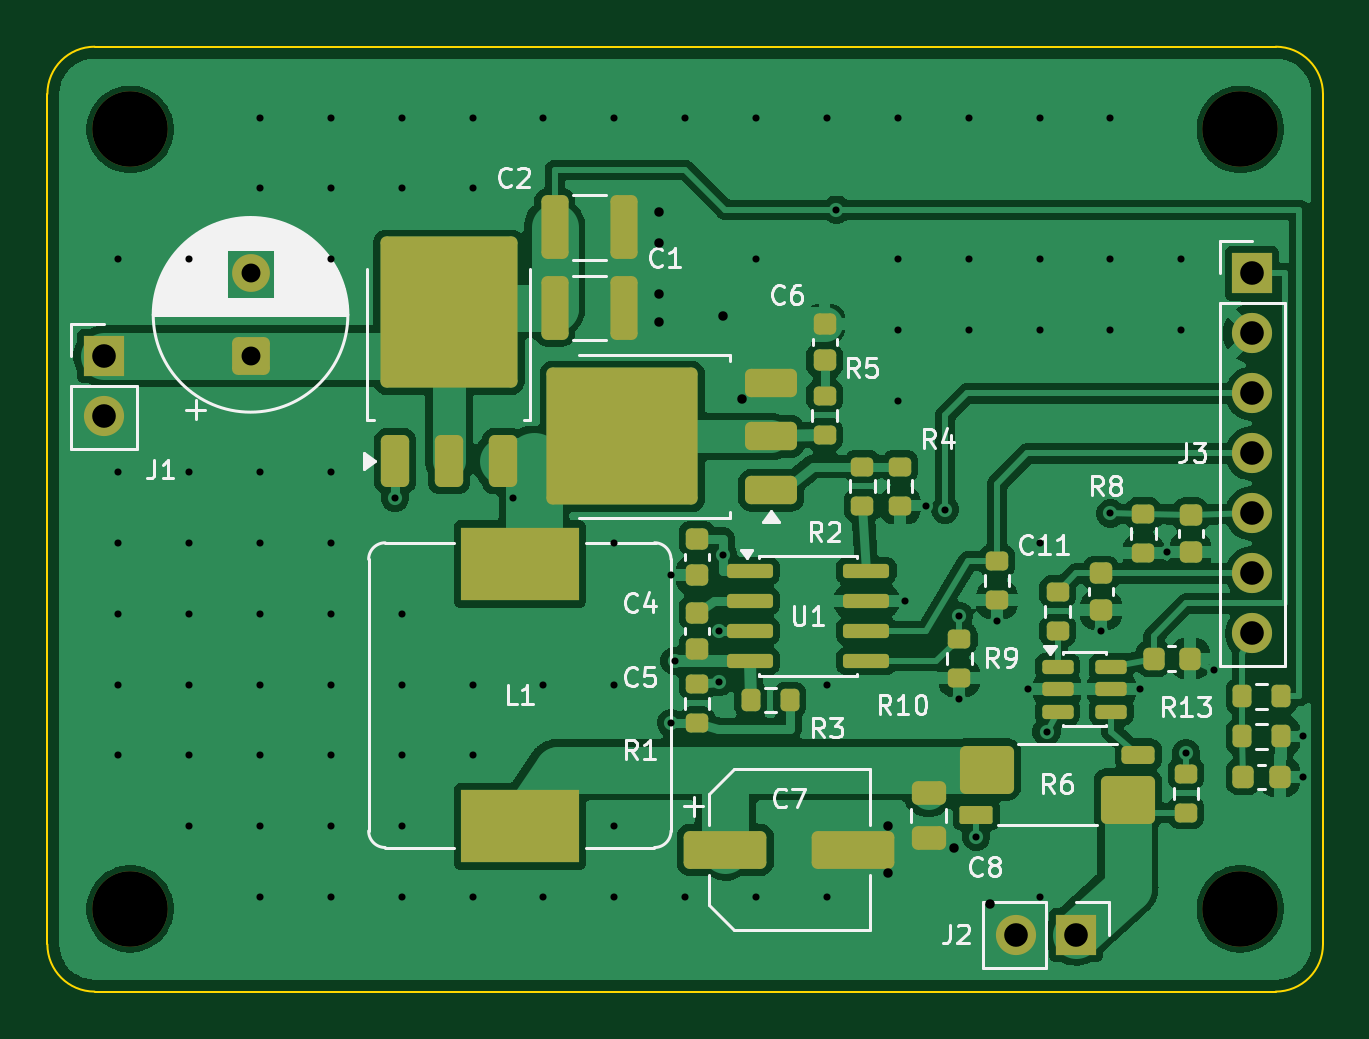
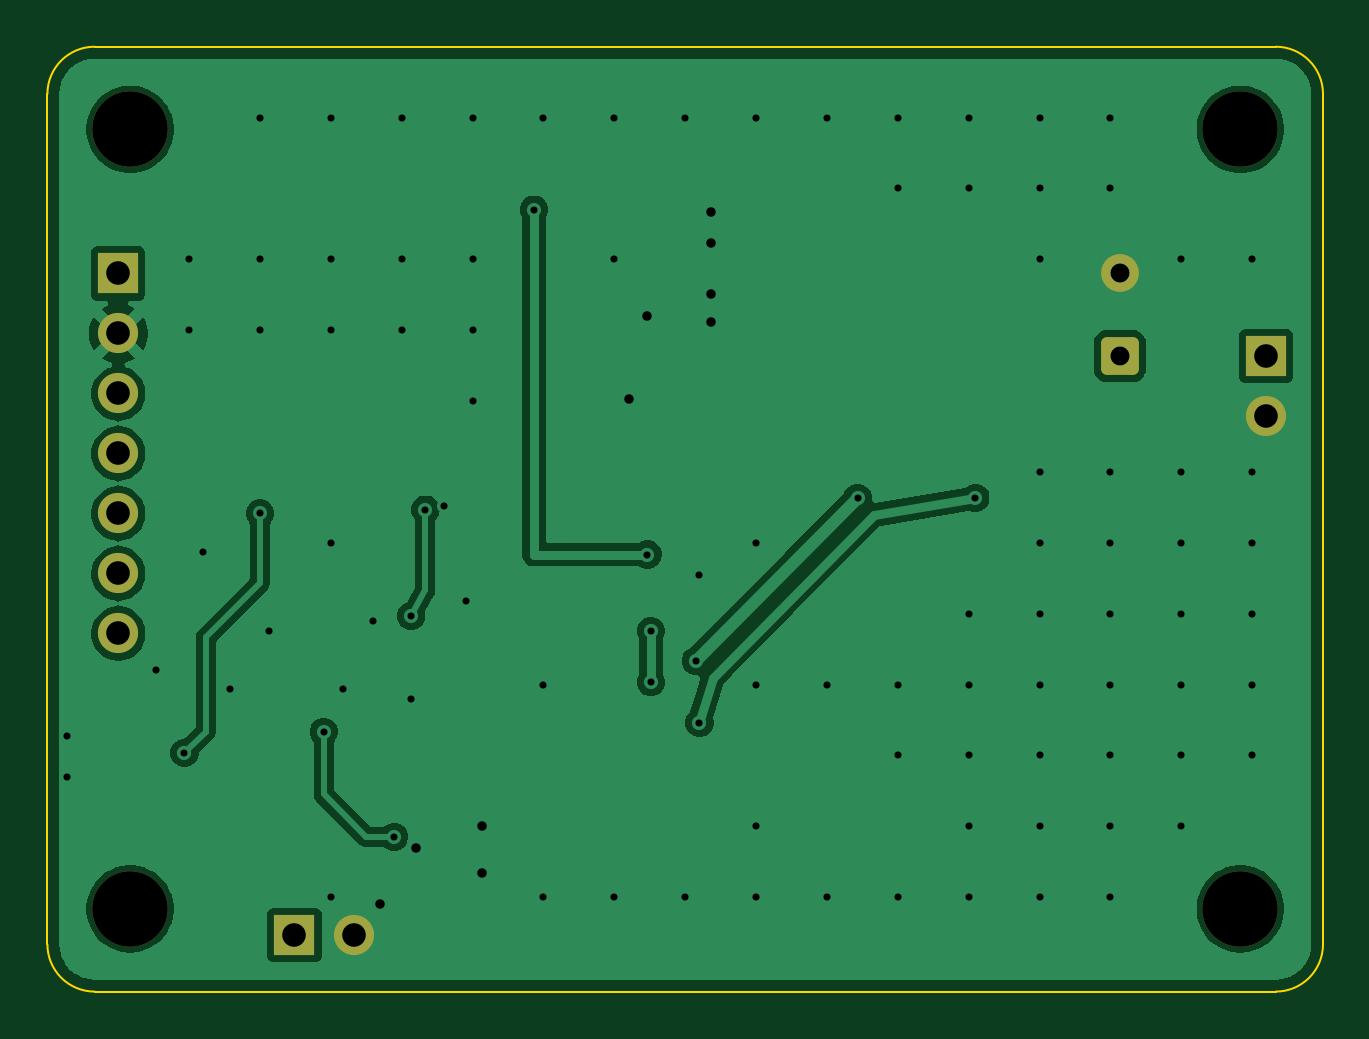
Circuit board: 11 layer files. Board 54.0 x 40.0 mm.
- bottom_copper: sync_buck-B_Cu.gbl (41395 bytes)
- bottom_mask: sync_buck-B_Mask.gbs (1763 bytes)
- paste: sync_buck-B_Paste.gbp (451 bytes)
- bottom_silk: sync_buck-B_Silkscreen.gbo (1773 bytes)
- outline: sync_buck-Edge_Cuts.gm1 (887 bytes)
- top_copper: sync_buck-F_Cu.gtl (107923 bytes)
- top_mask: sync_buck-F_Mask.gts (6136 bytes)
- paste: sync_buck-F_Paste.gtp (5492 bytes)
- top_silk: sync_buck-F_Silkscreen.gto (44519 bytes)
- drill: sync_buck-NPTH.drl (368 bytes)
- drill: sync_buck-PTH.drl (1859 bytes)

=== bottom_copper: sync_buck-B_Cu.gbl (41395 bytes, source omitted) ===
=== bottom_mask: sync_buck-B_Mask.gbs (1763 bytes, source withheld) ===
=== paste: sync_buck-B_Paste.gbp ===
%TF.GenerationSoftware,KiCad,Pcbnew,10.0.7*%
%TF.CreationDate,2026-11-11T14:47:29-05:00*%
%TF.ProjectId,sync_buck,73796e63-5f62-4756-936b-2e6b69636164,A*%
%TF.SameCoordinates,Original*%
%TF.FileFunction,Paste,Bot*%
%TF.FilePolarity,Positive*%
%FSLAX46Y46*%
G04 Gerber Fmt 4.6, Leading zero omitted, Abs format (unit mm)*
G04 Created by KiCad (PCBNEW 10.0.7) date 2026-11-11 14:47:29*
%MOMM*%
%LPD*%
G01*
G04 APERTURE LIST*
G04 APERTURE END LIST*
M02*

=== bottom_silk: sync_buck-B_Silkscreen.gbo (1773 bytes, source withheld) ===
=== outline: sync_buck-Edge_Cuts.gm1 ===
%TF.GenerationSoftware,KiCad,Pcbnew,10.0.7*%
%TF.CreationDate,2026-11-11T14:47:29-05:00*%
%TF.ProjectId,sync_buck,73796e63-5f62-4756-936b-2e6b69636164,A*%
%TF.SameCoordinates,Original*%
%TF.FileFunction,Profile,NP*%
%FSLAX46Y46*%
G04 Gerber Fmt 4.6, Leading zero omitted, Abs format (unit mm)*
G04 Created by KiCad (PCBNEW 10.0.7) date 2026-11-11 14:47:29*
%MOMM*%
%LPD*%
G01*
G04 APERTURE LIST*
%TA.AperFunction,Profile*%
%ADD10C,0.100000*%
%TD*%
G04 APERTURE END LIST*
D10*
X0Y38000000D02*
G75*
G02*
X2000000Y40000000I2000000J0D01*
G01*
X0Y2000000D02*
X0Y38000000D01*
X2000000Y40000000D02*
X52000000Y40000000D01*
X2000000Y0D02*
G75*
G02*
X0Y2000000I0J2000000D01*
G01*
X52000000Y40000000D02*
G75*
G02*
X54000000Y38000000I0J-2000000D01*
G01*
X52000000Y0D02*
X2000000Y0D01*
X54000000Y38000000D02*
X54000000Y2000000D01*
X54000000Y2000000D02*
G75*
G02*
X52000000Y0I-2000000J0D01*
G01*
M02*

=== top_copper: sync_buck-F_Cu.gtl (107923 bytes, source omitted) ===
=== top_mask: sync_buck-F_Mask.gts (6136 bytes, source omitted) ===
=== paste: sync_buck-F_Paste.gtp ===
%TF.GenerationSoftware,KiCad,Pcbnew,10.0.7*%
%TF.CreationDate,2026-11-11T14:47:29-05:00*%
%TF.ProjectId,sync_buck,73796e63-5f62-4756-936b-2e6b69636164,A*%
%TF.SameCoordinates,Original*%
%TF.FileFunction,Paste,Top*%
%TF.FilePolarity,Positive*%
%FSLAX46Y46*%
G04 Gerber Fmt 4.6, Leading zero omitted, Abs format (unit mm)*
G04 Created by KiCad (PCBNEW 10.0.7) date 2026-11-11 14:47:29*
%MOMM*%
%LPD*%
G01*
G04 APERTURE LIST*
G04 Aperture macros list*
%AMRoundRect*
0 Rectangle with rounded corners*
0 $1 Rounding radius*
0 $2 $3 $4 $5 $6 $7 $8 $9 X,Y pos of 4 corners*
0 Add a 4 corners polygon primitive as box body*
4,1,4,$2,$3,$4,$5,$6,$7,$8,$9,$2,$3,0*
0 Add four circle primitives for the rounded corners*
1,1,$1+$1,$2,$3*
1,1,$1+$1,$4,$5*
1,1,$1+$1,$6,$7*
1,1,$1+$1,$8,$9*
0 Add four rect primitives between the rounded corners*
20,1,$1+$1,$2,$3,$4,$5,0*
20,1,$1+$1,$4,$5,$6,$7,0*
20,1,$1+$1,$6,$7,$8,$9,0*
20,1,$1+$1,$8,$9,$2,$3,0*%
G04 Aperture macros list end*
%ADD10RoundRect,0.200000X-0.275000X0.200000X-0.275000X-0.200000X0.275000X-0.200000X0.275000X0.200000X0*%
%ADD11R,5.000000X3.100000*%
%ADD12RoundRect,0.200000X0.200000X0.275000X-0.200000X0.275000X-0.200000X-0.275000X0.200000X-0.275000X0*%
%ADD13RoundRect,0.200000X0.275000X-0.200000X0.275000X0.200000X-0.275000X0.200000X-0.275000X-0.200000X0*%
%ADD14RoundRect,0.225000X-0.225000X-0.250000X0.225000X-0.250000X0.225000X0.250000X-0.225000X0.250000X0*%
%ADD15RoundRect,0.250000X1.125000X-1.275000X1.125000X1.275000X-1.125000X1.275000X-1.125000X-1.275000X0*%
%ADD16RoundRect,0.250000X0.350000X-0.850000X0.350000X0.850000X-0.350000X0.850000X-0.350000X-0.850000X0*%
%ADD17RoundRect,0.250000X-0.475000X0.250000X-0.475000X-0.250000X0.475000X-0.250000X0.475000X0.250000X0*%
%ADD18RoundRect,0.200000X-0.200000X-0.275000X0.200000X-0.275000X0.200000X0.275000X-0.200000X0.275000X0*%
%ADD19RoundRect,0.225000X0.250000X-0.225000X0.250000X0.225000X-0.250000X0.225000X-0.250000X-0.225000X0*%
%ADD20RoundRect,0.225000X-0.250000X0.225000X-0.250000X-0.225000X0.250000X-0.225000X0.250000X0.225000X0*%
%ADD21RoundRect,0.150000X-0.512500X-0.150000X0.512500X-0.150000X0.512500X0.150000X-0.512500X0.150000X0*%
%ADD22RoundRect,0.250000X-0.325000X-1.100000X0.325000X-1.100000X0.325000X1.100000X-0.325000X1.100000X0*%
%ADD23RoundRect,0.243600X-0.901400X-0.771400X0.901400X-0.771400X0.901400X0.771400X-0.901400X0.771400X0*%
%ADD24RoundRect,0.091200X-0.608800X-0.288800X0.608800X-0.288800X0.608800X0.288800X-0.608800X0.288800X0*%
%ADD25RoundRect,0.190000X-0.510000X-0.190000X0.510000X-0.190000X0.510000X0.190000X-0.510000X0.190000X0*%
%ADD26RoundRect,0.250000X1.275000X1.125000X-1.275000X1.125000X-1.275000X-1.125000X1.275000X-1.125000X0*%
%ADD27RoundRect,0.250000X0.850000X0.350000X-0.850000X0.350000X-0.850000X-0.350000X0.850000X-0.350000X0*%
%ADD28RoundRect,0.150000X-0.825000X-0.150000X0.825000X-0.150000X0.825000X0.150000X-0.825000X0.150000X0*%
%ADD29RoundRect,0.250000X-1.500000X-0.550000X1.500000X-0.550000X1.500000X0.550000X-1.500000X0.550000X0*%
G04 APERTURE END LIST*
D10*
%TO.C,R8*%
X46400000Y20225000D03*
X46400000Y18575000D03*
%TD*%
%TO.C,R1*%
X27500000Y13025000D03*
X27500000Y11375000D03*
%TD*%
%TO.C,R10*%
X38600000Y14925000D03*
X38600000Y13275000D03*
%TD*%
D11*
%TO.C,L1*%
X20000000Y18100000D03*
X20000000Y7000000D03*
%TD*%
D12*
%TO.C,R12*%
X52225000Y12500000D03*
X50575000Y12500000D03*
%TD*%
D13*
%TO.C,R7*%
X48200000Y7575000D03*
X48200000Y9225000D03*
%TD*%
D10*
%TO.C,R11*%
X40200000Y18225000D03*
X40200000Y16575000D03*
%TD*%
D14*
%TO.C,C12*%
X50625000Y9100000D03*
X52175000Y9100000D03*
%TD*%
D15*
%TO.C,Q1*%
X15475000Y27085000D03*
X18525000Y27085000D03*
X15475000Y30435000D03*
X18525000Y30435000D03*
D16*
X14720000Y22460000D03*
X17000000Y22460000D03*
X19280000Y22460000D03*
%TD*%
D17*
%TO.C,C8*%
X37300000Y8400000D03*
X37300000Y6500000D03*
%TD*%
D18*
%TO.C,R13*%
X50575000Y10800000D03*
X52225000Y10800000D03*
%TD*%
D19*
%TO.C,C6*%
X32900000Y26725000D03*
X32900000Y28275000D03*
%TD*%
D20*
%TO.C,C4*%
X27500000Y19175000D03*
X27500000Y17625000D03*
%TD*%
D21*
%TO.C,U2*%
X42762500Y13750000D03*
X42762500Y12800000D03*
X42762500Y11850000D03*
X45037500Y11850000D03*
X45037500Y12800000D03*
X45037500Y13750000D03*
%TD*%
D20*
%TO.C,C11*%
X44600000Y17700000D03*
X44600000Y16150000D03*
%TD*%
D22*
%TO.C,C2*%
X21475000Y32350000D03*
X24425000Y32350000D03*
%TD*%
%TO.C,C1*%
X21475000Y28950000D03*
X24425000Y28950000D03*
%TD*%
D10*
%TO.C,R4*%
X36100000Y22225000D03*
X36100000Y20575000D03*
%TD*%
D12*
%TO.C,R3*%
X31425000Y12350000D03*
X29775000Y12350000D03*
%TD*%
D20*
%TO.C,C10*%
X48400000Y20175000D03*
X48400000Y18625000D03*
%TD*%
%TO.C,C5*%
X27500000Y16040000D03*
X27500000Y14490000D03*
%TD*%
D14*
%TO.C,C9*%
X46825000Y14100000D03*
X48375000Y14100000D03*
%TD*%
D23*
%TO.C,R6*%
X39765000Y9400000D03*
D24*
X39320000Y7495000D03*
D25*
X46180000Y10035000D03*
D23*
X45735000Y8130000D03*
%TD*%
D13*
%TO.C,R5*%
X32900000Y23575000D03*
X32900000Y25225000D03*
%TD*%
%TO.C,R9*%
X42763000Y15275000D03*
X42763000Y16925000D03*
%TD*%
D26*
%TO.C,Q2*%
X26015000Y21975000D03*
X26015000Y25025000D03*
X22665000Y21975000D03*
X22665000Y25025000D03*
D27*
X30640000Y21220000D03*
X30640000Y23500000D03*
X30640000Y25780000D03*
%TD*%
D28*
%TO.C,U1*%
X29724999Y17805000D03*
X29724999Y16535000D03*
X29724999Y15265000D03*
X29724999Y13995000D03*
X34674999Y13995000D03*
X34674999Y15265000D03*
X34674999Y16535000D03*
X34674999Y17805000D03*
%TD*%
D29*
%TO.C,C7*%
X28700000Y6000000D03*
X34100000Y6000000D03*
%TD*%
D13*
%TO.C,R2*%
X34500000Y20575000D03*
X34500000Y22225000D03*
%TD*%
M02*

=== top_silk: sync_buck-F_Silkscreen.gto (44519 bytes, source omitted) ===
=== drill: sync_buck-NPTH.drl ===
M48
; DRILL file KiCad 10.0.7 date 2026-11-11T14:47:29
; FORMAT={-:-/ absolute / metric / decimal}
; #@! TF.CreationDate,2026-11-11T14:47:29-05:00
; #@! TF.GenerationSoftware,Kicad,Pcbnew,10.0.7
; #@! TF.FileFunction,NonPlated,1,2,NPTH
FMAT,2
METRIC
; #@! TA.AperFunction,NonPlated,NPTH,ComponentDrill
T1C3.200
%
G90
G05
T1
X3.5Y36.5
X3.5Y3.5
X50.5Y36.5
X50.5Y3.5
M30

=== drill: sync_buck-PTH.drl ===
M48
; DRILL file KiCad 10.0.7 date 2026-11-11T14:47:29
; FORMAT={-:-/ absolute / metric / decimal}
; #@! TF.CreationDate,2026-11-11T14:47:29-05:00
; #@! TF.GenerationSoftware,Kicad,Pcbnew,10.0.7
; #@! TF.FileFunction,Plated,1,2,PTH
FMAT,2
METRIC
; #@! TA.AperFunction,Plated,PTH,ViaDrill
T1C0.300
; #@! TA.AperFunction,Plated,PTH,ViaDrill
T2C0.400
; #@! TA.AperFunction,Plated,PTH,ComponentDrill
T3C0.800
; #@! TA.AperFunction,Plated,PTH,ComponentDrill
T4C1.000
%
G90
G05
T1
X3.0Y31.0
X3.0Y22.0
X3.0Y19.0
X3.0Y16.0
X3.0Y13.0
X3.0Y10.0
X6.0Y31.0
X6.0Y22.0
X6.0Y19.0
X6.0Y16.0
X6.0Y13.0
X6.0Y10.0
X6.0Y7.0
X9.0Y37.0
X9.0Y34.0
X9.0Y22.0
X9.0Y19.0
X9.0Y16.0
X9.0Y13.0
X9.0Y10.0
X9.0Y7.0
X9.0Y4.0
X12.0Y37.0
X12.0Y34.0
X12.0Y31.0
X12.0Y22.0
X12.0Y19.0
X12.0Y16.0
X12.0Y13.0
X12.0Y10.0
X12.0Y7.0
X12.0Y4.0
X14.72Y20.9
X15.0Y37.0
X15.0Y34.0
X15.0Y16.0
X15.0Y13.0
X15.0Y10.0
X15.0Y7.0
X15.0Y4.0
X18.0Y37.0
X18.0Y34.0
X18.0Y13.0
X18.0Y10.0
X18.0Y4.0
X19.7Y20.9
X21.0Y37.0
X21.0Y13.0
X21.0Y4.0
X24.0Y37.0
X24.0Y19.0
X24.0Y13.0
X24.0Y7.0
X24.0Y4.0
X26.4Y17.625
X26.4Y11.375
X26.55Y13.995
X27.0Y37.0
X27.0Y4.0
X28.45Y15.265
X28.45Y13.1
X28.6Y18.5
X30.0Y37.0
X30.0Y31.0
X30.0Y4.0
X33.0Y37.0
X33.0Y13.0
X33.0Y4.0
X33.4Y33.1
X36.0Y37.0
X36.0Y31.0
X36.0Y28.0
X36.0Y25.0
X36.3Y16.535
X37.2Y20.575
X38.0Y20.4
X38.6Y15.9
X38.6Y12.4
X39.0Y37.0
X39.0Y31.0
X39.0Y28.0
X39.32Y6.55
X40.2Y15.7
X41.5Y12.8
X42.0Y37.0
X42.0Y31.0
X42.0Y28.0
X42.0Y19.0
X42.0Y4.0
X42.3Y11.0
X44.6Y15.25
X45.0Y37.0
X45.0Y31.0
X45.0Y28.0
X45.0Y20.24
X46.25Y12.8
X47.4Y18.625
X48.0Y31.0
X48.0Y28.0
X48.2Y10.1
X49.4Y13.6
X53.15Y10.8
X53.15Y9.1
T2
X25.9Y33.0
X25.9Y31.7
X25.9Y29.55
X25.9Y28.35
X28.6Y28.6
X29.4Y25.1
X35.6Y7.0
X35.6Y5.0
X38.4Y6.1
X39.9Y3.7
T3
X8.6Y30.4
X8.6Y26.9
T4
X2.4Y26.9
X2.4Y24.36
X41.0Y2.4
X43.54Y2.4
X51.0Y30.4
X51.0Y27.86
X51.0Y25.32
X51.0Y22.78
X51.0Y20.24
X51.0Y17.7
X51.0Y15.16
M30
